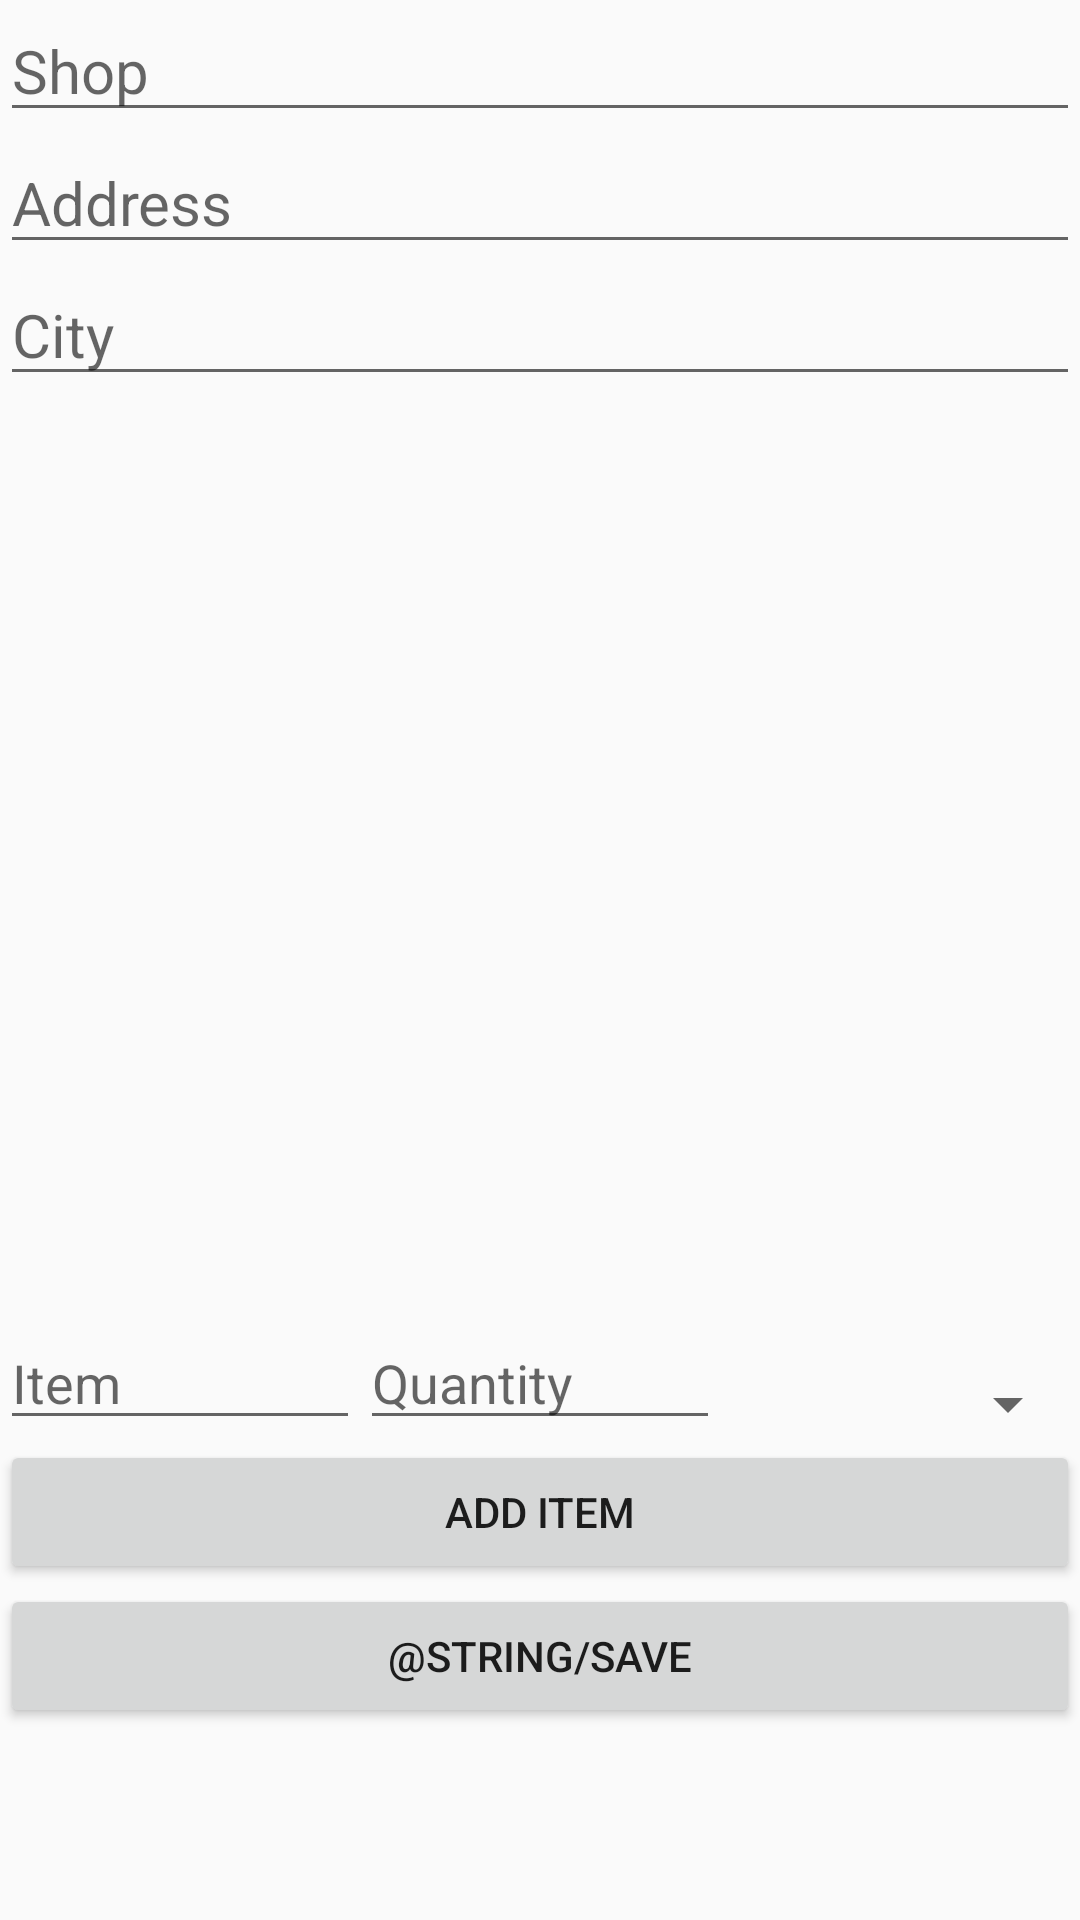

Android layout source for this screen:
<!-- AndroidManifest.xml: application theme AppTheme -->
<!-- res/layout/activity_add_shopping_list.xml -->
<?xml version="1.0" encoding="utf-8"?>
<LinearLayout xmlns:android="http://schemas.android.com/apk/res/android"
    xmlns:app="http://schemas.android.com/apk/res-auto"
    xmlns:tools="http://schemas.android.com/tools"
    android:layout_width="match_parent"
    android:layout_height="match_parent"
    tools:context=".activities.AddShoppingListActivity"
    android:orientation="vertical">

    <LinearLayout
        android:layout_width="match_parent"
        android:layout_height="match_parent"
        android:layout_weight="3"
        android:orientation="vertical">
        <ScrollView
            android:layout_width="match_parent"
            android:layout_height="wrap_content">
            <LinearLayout
                android:layout_width="match_parent"
                android:layout_height="wrap_content"
                android:orientation="vertical">
                <EditText
                    android:id="@+id/shopEditText"
                    android:layout_width="match_parent"
                    android:layout_height="wrap_content"
                    android:hint="@string/shop"
                    android:textSize="20sp"/>

                <EditText
                    android:id="@+id/addressEditText"
                    android:layout_width="match_parent"
                    android:layout_height="wrap_content"
                    android:hint="@string/address"
                    android:textSize="20sp"/>
                <EditText
                    android:id="@+id/cityEditText"
                    android:layout_width="match_parent"
                    android:layout_height="wrap_content"
                    android:hint="@string/city"
                    android:textSize="20sp"/>
            </LinearLayout>

        </ScrollView>

    </LinearLayout>


    <LinearLayout
        android:layout_width="match_parent"
        android:layout_height="match_parent"
        android:orientation="vertical"
        android:layout_weight="2">
        <ScrollView
            android:layout_width="match_parent"
            android:layout_height="match_parent"
            android:layout_weight="1">
            <LinearLayout
                android:layout_width="match_parent"
                android:layout_height="wrap_content"
                android:orientation="vertical">
                <androidx.recyclerview.widget.RecyclerView
                    android:id="@+id/itemsList"
                    android:layout_width="match_parent"
                    android:layout_height="wrap_content"/>
            </LinearLayout>
        </ScrollView>


        <LinearLayout
            android:layout_gravity="bottom"
            android:layout_width="match_parent"
            android:layout_height="match_parent"
            android:orientation="horizontal"
            android:layout_weight="4">
            <EditText
                android:id="@+id/itemNameEditText"
                android:layout_width="match_parent"
                android:layout_height="wrap_content"
                android:hint="@string/enter_item"
                android:layout_gravity="bottom"
                android:layout_weight="1"/>
            <EditText
                android:id="@+id/itemQuantityEditText"
                android:hint="@string/quantity"
                android:layout_width="match_parent"
                android:layout_height="wrap_content"
                android:layout_gravity="bottom"
                android:layout_weight="1"/>

            <Spinner
                android:id="@+id/measurementSpinner"
                android:layout_width="match_parent"
                android:layout_height="wrap_content"
                android:layout_weight="1"
                android:layout_gravity="bottom"
                />
        </LinearLayout>
    </LinearLayout>



    <LinearLayout
        android:layout_width="match_parent"
        android:layout_height="match_parent"
        android:layout_weight="3"
        android:orientation="vertical">
        <Button
            android:id="@+id/addItemButton"
            android:layout_width="match_parent"
            android:layout_height="wrap_content"
            android:text="@string/add_item"/>


        <Button
            android:id="@+id/addShLButton"
            android:text="@string/save"
            android:layout_width="match_parent"
            android:layout_height="wrap_content"/>

    </LinearLayout>



</LinearLayout>
<!-- resources referenced by this layout -->
<resources>
  <string name="add_item">Add Item</string>
  <string name="address">Address</string>
  <string name="city">City</string>
  <string name="enter_item">Item </string>
  <string name="quantity">Quantity</string>
  <string name="shop">Shop</string>
  <style name="AppTheme" parent="Theme.AppCompat.Light.DarkActionBar">
          
          <item name="android:forceDarkAllowed">false</item>//don't use dark theme even if enabled in system
          <item name="colorPrimary">@color/colorPrimary</item>
          <item name="colorPrimaryDark">@color/colorPrimaryDark</item>
          <item name="colorAccent">@color/colorAccent</item>
        
      </style>
  <color name="colorPrimary">#6200EE</color>
  <color name="colorPrimaryDark">#3700B3</color>
  <color name="colorAccent">#03DAC5</color>
</resources>
